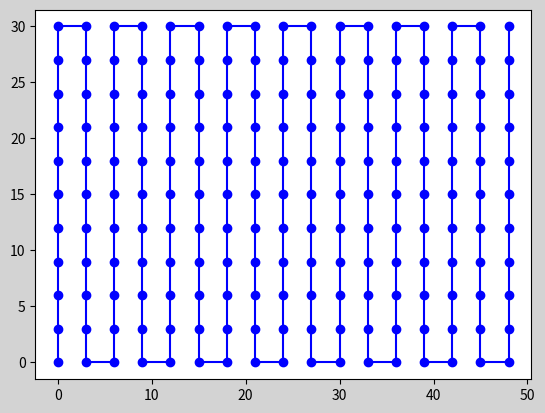

The script that saved this image:
import matplotlib.pyplot as plt
import matplotlib.animation as animation

import matplotlib.pyplot as plt
import matplotlib.animation as animation

# Define the dimensions of the 2D environment
width = 50
height = 30
step = 3
speed = 0.01

# Initialize the coverage points as empty lists
x_points = []
y_points = []
path = []

# Implement the modified Boustrophedon algorithm
def boustrophedon_coverage(width, height):
    for x in range(0, width+1, step):
        for y in range(0, height+1, step):
            if x % (2*step) == 0:
                x_points.append(x)
                y_points.append(y)
                path.append((x,y))
            else:
                x_points.append(x)
                y_points.append(height-y)
                path.append((x,height-y))


# Call the function to generate coverage path points
boustrophedon_coverage(width, height)
print(path)

# # Create a figure and axis
# fig, ax = plt.subplots()
# line, = ax.plot([], [], 'bo-')

# # Set the axis limits
# ax.set_xlim(-1, width+1)
# ax.set_ylim(-1, height+1)

# # Function to initialize the plot
# def init():
#     line.set_data([], [])
#     return line,

# Function to update the plot for each frame of the animation
# def animate(i):
#     if i < len(x_points):
#         line.set_data(x_points[:i+1], y_points[:i+1])
#     else:
#         ani.event_source.stop()  # Stop the animation when it reaches the end
#     return line,

# # Set up the animation
# ani = animation.FuncAnimation(fig, animate, frames=len(x_points)+10, init_func=init, blit=True)

# # Display the animation
# plt.title('Boustrophedon Coverage Path Animation')
# plt.xlabel('X')
# plt.ylabel('Y')
# plt.grid(True)
# plt.show()

# Define the ASV class for simulating movement
class ASV:
    def __init__(self, x, y):
        self.x = x
        self.y = y

# Initialize the ASV at the start point
asv = ASV(x_points[0], y_points[0])

# Create a figure and axis with background color
fig, ax = plt.subplots()
fig.patch.set_facecolor('lightgray')  # Setting background color

# Plot the coverage path
ax.plot(x_points, y_points, 'bo-')

# Function to update the ASV's position in the animation
def update(frame):
    if frame < len(x_points):
        # Update ASV's position
        asv.x = x_points[frame]
        asv.y = y_points[frame]
        ax.clear()  # Clear the previous plot
        ax.plot(x_points, y_points, 'bo-')  # Replot the coverage path
        ax.plot(asv.x, asv.y, 'ro', markersize=10)  # Plot ASV's position
        ax.set_xlim(-1, width+1)
        ax.set_ylim(-1, height+1)
        plt.title('ASV Movement on Boustrophedon Coverage Path')
        plt.xlabel('X')
        plt.ylabel('Y')
        plt.grid(True)
    else:
        ani.event_source.stop()  # Stop the animation when it reaches the end

# Set up animation
ani = animation.FuncAnimation(fig, update, frames=len(x_points)+1, interval=1/speed, blit=False)

plt.show()

